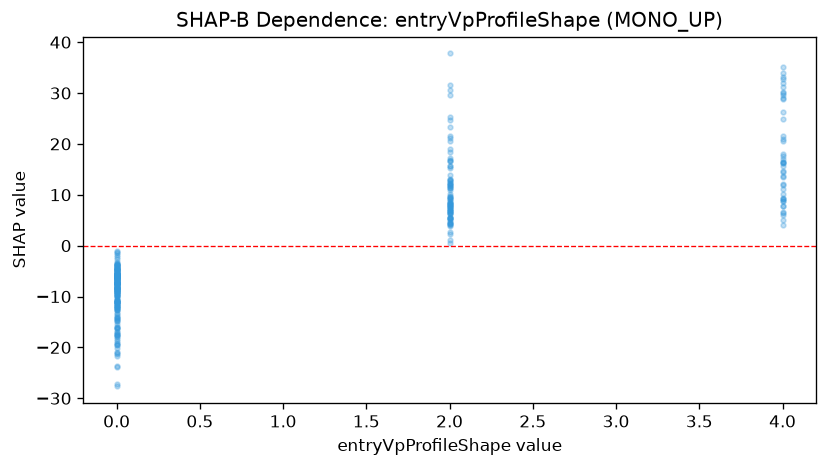

The table this chart was drawn from, first rows:
feature_value, shap_value
0.0, -10.85
2.0, 6.873
0.0, -8.255
0.0, -14.6
0.0, -17.58
2.0, 12.33
0.0, -11.93
0.0, -9.09
4.0, 5.926
0.0, -9.146
4.0, 13.54
0.0, -10.69
2.0, 10.2
0.0, -7.571
2.0, 9.652
0.0, -4.816
0.0, -6.28
4.0, 11.9
0.0, -9.196
2.0, 17.32
4.0, 3.99
0.0, -3.348
0.0, -13.3
0.0, -4.978
0.0, -8.171
0.0, -8.782
2.0, 7.28
0.0, -5.146
2.0, 6.678
0.0, -16.37
0.0, -5.582
0.0, -18.76
0.0, -7.13
0.0, -8.794
0.0, -6.201
0.0, -5.886
4.0, 12.18
2.0, 15.21
2.0, 8.288
0.0, -3.774
0.0, -8.624
0.0, -4.652
0.0, -5.436
0.0, -8.423
0.0, -7.297
0.0, -7.348
4.0, 14.67
4.0, 20.9
0.0, -6.429
2.0, 12.04
0.0, -9.119
0.0, -9.461
2.0, 16.86
0.0, -4.619
0.0, -8.386
0.0, -6.245
0.0, -7.325
0.0, -7.631
0.0, -6.678
0.0, -5.966
... 281 more rows
